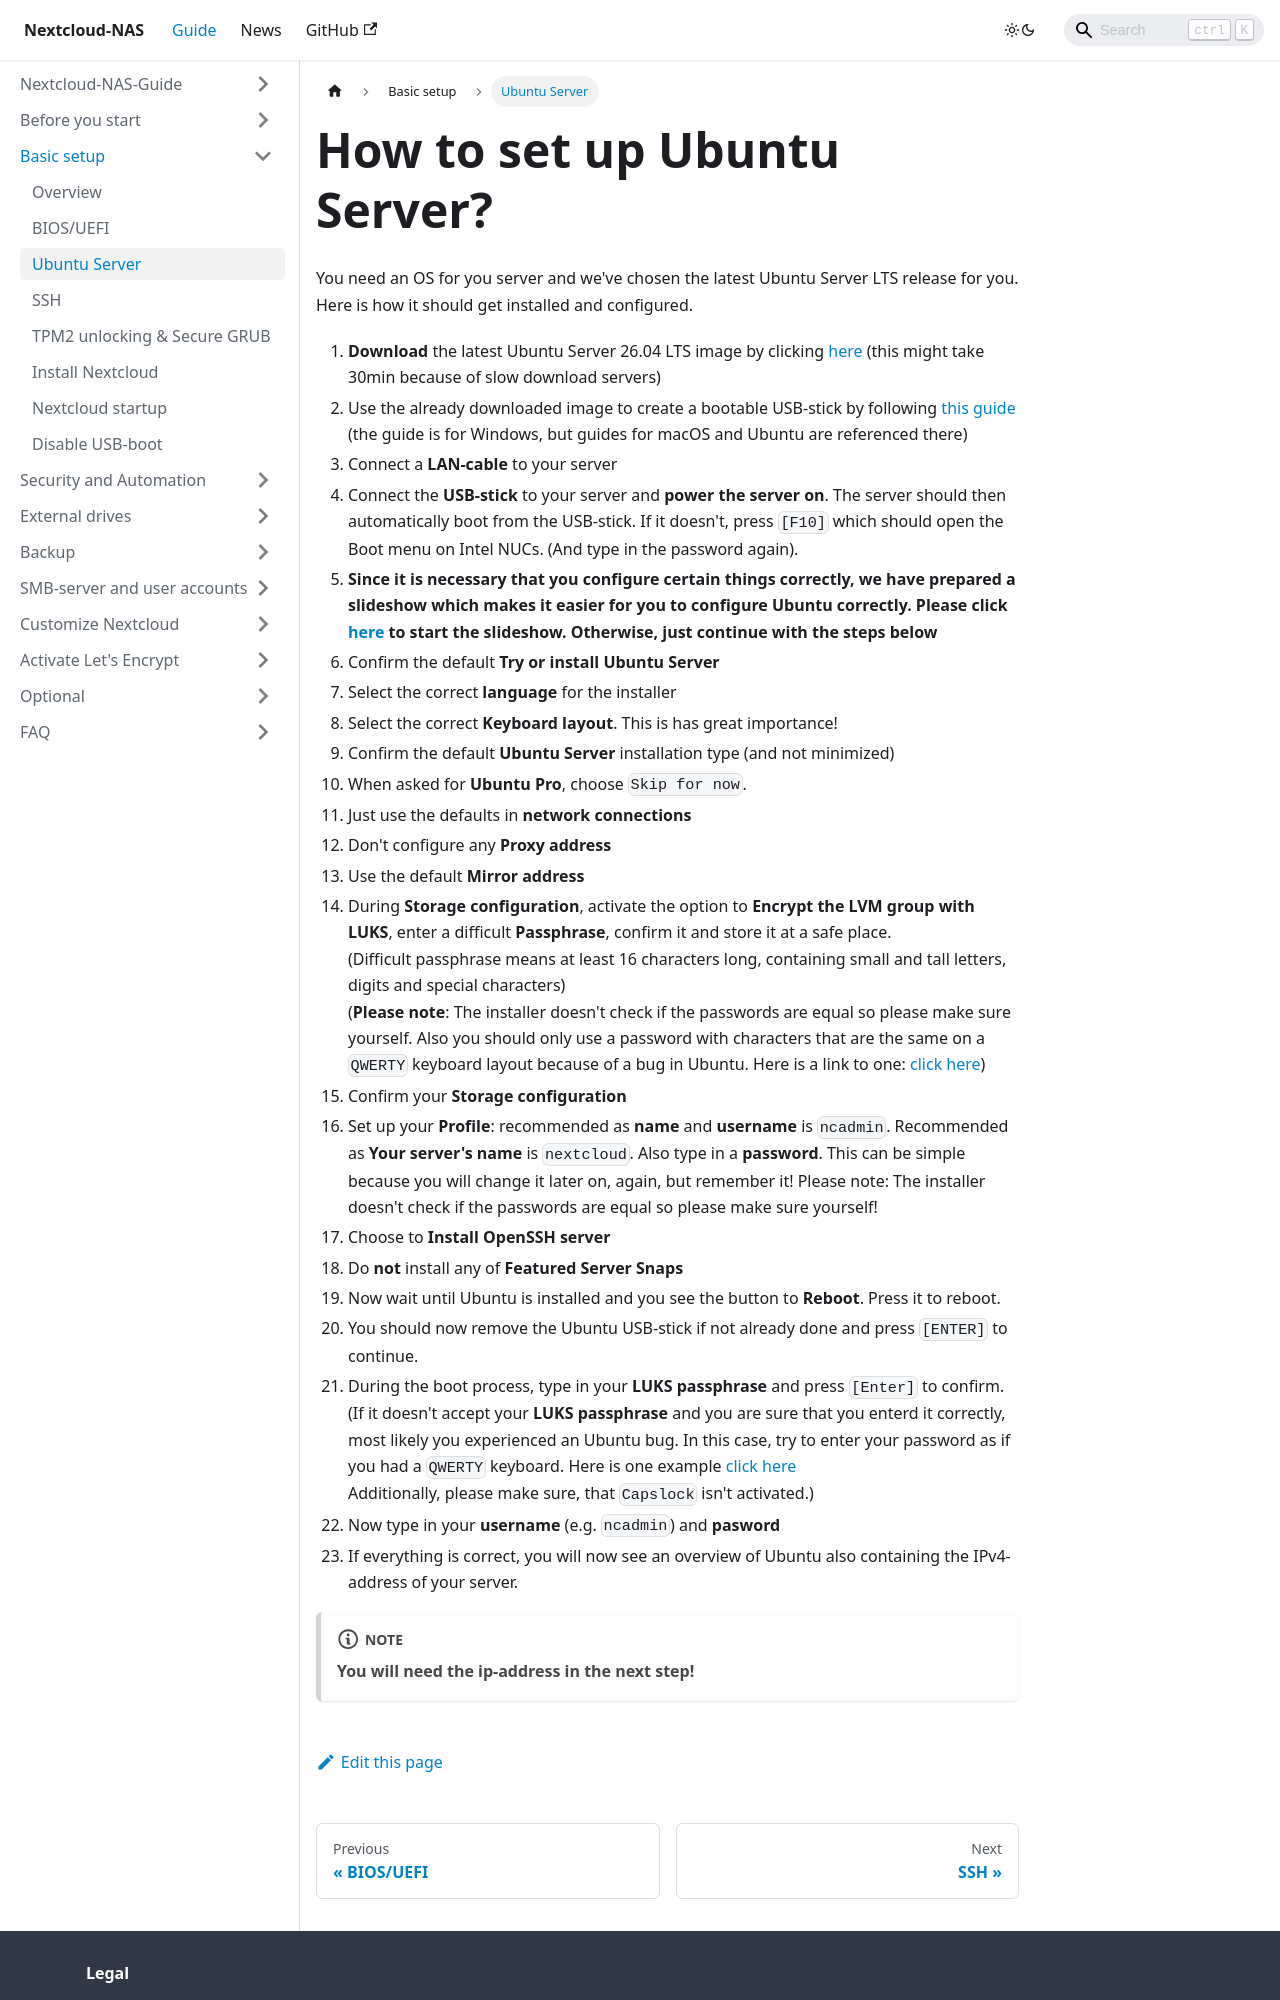

repository: szaimen/Nextcloud-NAS-Guide · page: docs/ubuntu/index.html · generator: docusaurus

---
id: ubuntu
title: How to set up Ubuntu Server?
sidebar_label: Ubuntu Server
---

You need an OS for you server and we've chosen the latest Ubuntu Server LTS release for you. Here is how it should get installed and configured.
